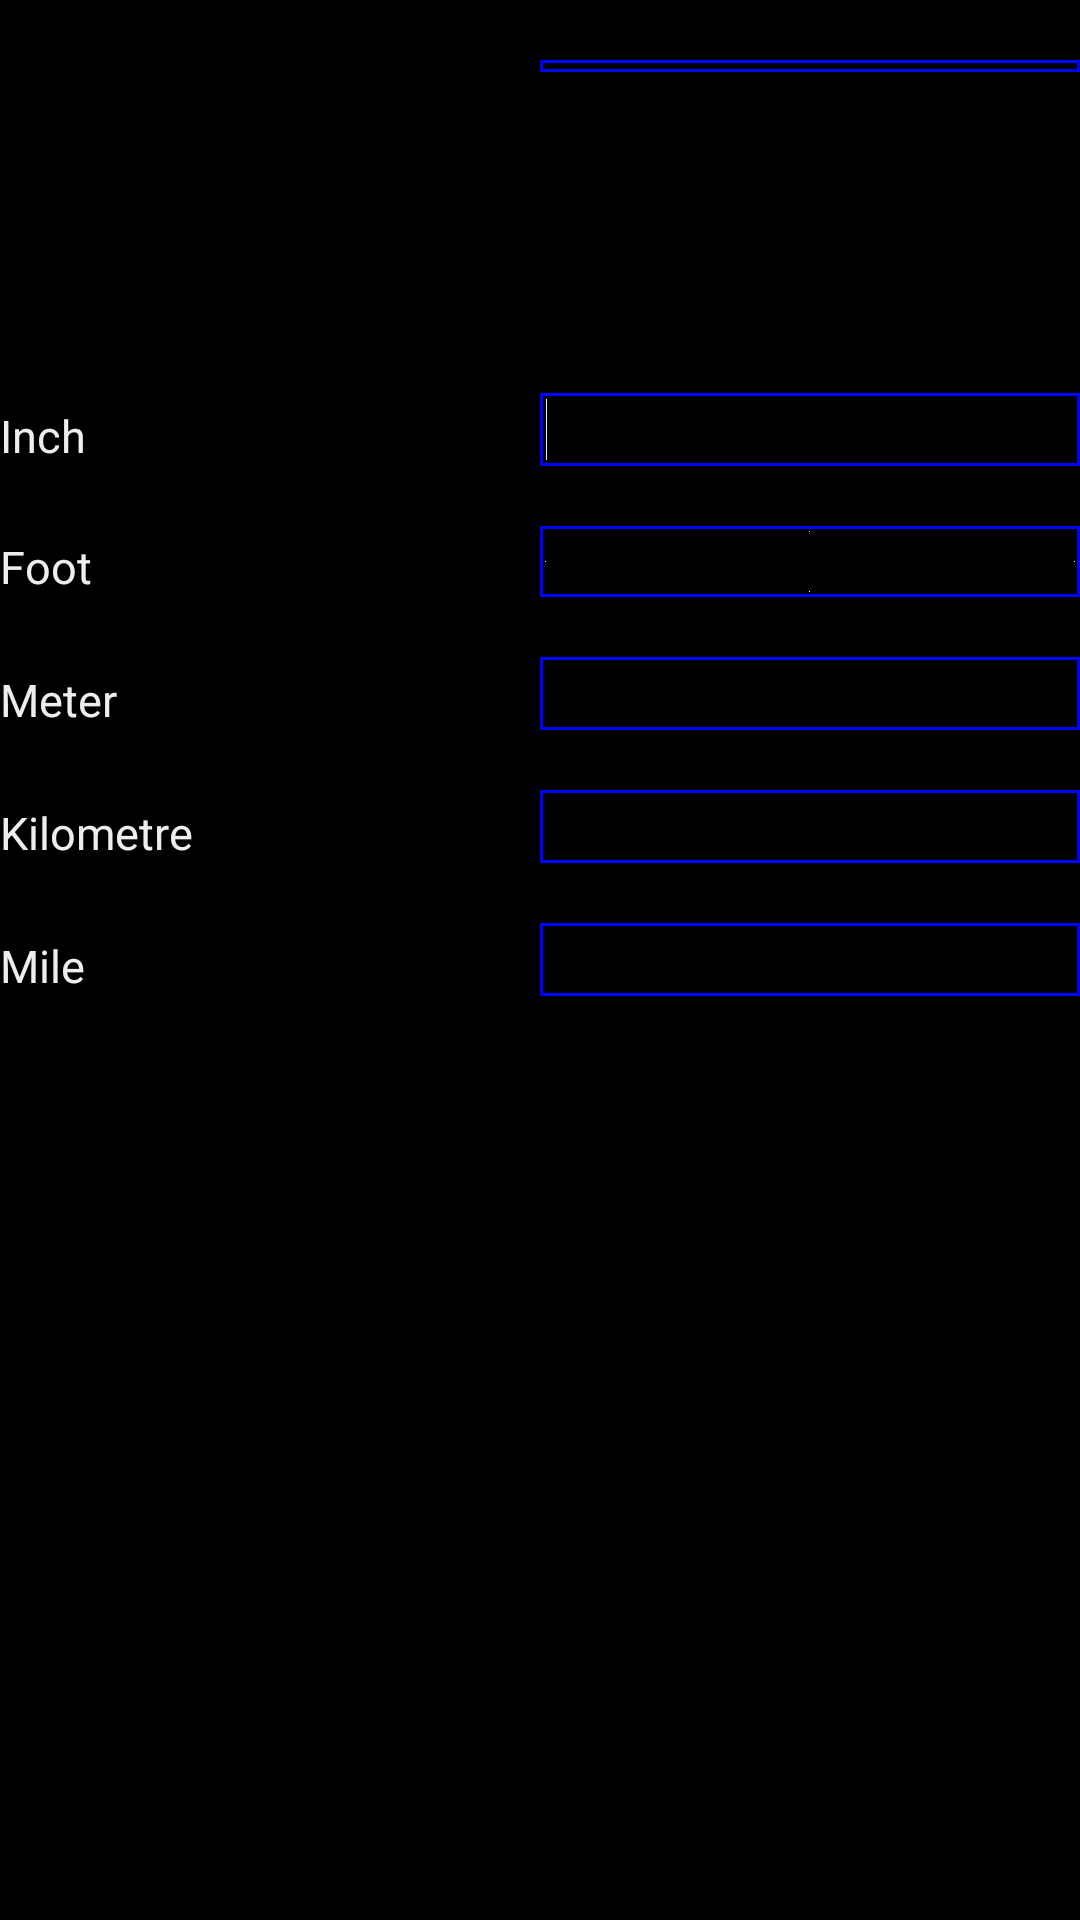

This screen was rendered from an Android layout file. Write that file and the resources it references.
<!-- AndroidManifest.xml: application theme AppTheme -->
<!-- res/layout/activity_main.xml -->
<RelativeLayout xmlns:android="http://schemas.android.com/apk/res/android"
    android:id="@+id/relativeLayout"
    android:layout_width="wrap_content"
    android:layout_height="match_parent"
    android:layout_gravity="center_vertical"
    android:layout_weight=".7"
    android:background="@color/appBackgroundColor">

	

	<Spinner
	    android:id="@+id/mertricselector"
        android:textColor="@color/myColor"
        android:layout_width="180dp"
	    android:layout_height="wrap_content"
	    android:layout_alignParentRight="true"
        android:background="@drawable/edittext_bg"
        android:layout_marginTop="@dimen/layout_marginTop"
        android:textSize="@dimen/text_size"
	    android:prompt="@array/metric_type" />
    
	<TextView
        android:id="@+id/unit1TextView"
        android:layout_width="wrap_content"
        android:layout_height="wrap_content"
        android:layout_alignBottom="@+id/unitTextBox1"
        android:labelFor="@id/unitTextBox1"
        android:textColor="@color/myColor"
        android:textSize="@dimen/text_size"
        android:layout_alignLeft="@+id/unit2TextView"
        android:text="@string/Length_Inches" />
	
	
	
	

    <EditText
        android:id="@+id/unitTextBox5"
        android:layout_width="wrap_content"
        android:layout_height="wrap_content"
        android:layout_alignParentRight="true"
        android:layout_centerVertical="true"
        android:layout_toRightOf="@+id/spinnerselector"
        android:background="@drawable/edittext_bg"
        android:ems="10"
        android:inputType="number|numberDecimal|numberSigned"
        android:layout_marginTop="@dimen/layout_marginTop"
        android:textColor="@color/myColor"
        android:textSize="@dimen/text_size"
        android:textCursorDrawable="@null" >

    </EditText>

    <EditText
        android:id="@+id/unitTextBox4"
        android:layout_width="wrap_content"
        android:layout_height="wrap_content"
        android:layout_above="@+id/unitTextBox5"
        android:layout_alignParentRight="true"
        android:layout_toRightOf="@+id/spinnerselector"
        android:background="@drawable/edittext_bg"
        android:ems="10"
        android:inputType="number|numberDecimal|numberSigned"
        android:layout_marginTop="@dimen/layout_marginTop"
        android:textColor="@color/myColor"
        android:textSize="@dimen/text_size"
        android:textCursorDrawable="@null" />

    <EditText
        android:id="@+id/unitTextBox3"
        android:layout_width="wrap_content"
        android:layout_height="wrap_content"
        android:layout_above="@+id/unitTextBox4"
        android:layout_alignParentRight="true"
        android:layout_toRightOf="@+id/spinnerselector"
        android:background="@drawable/edittext_bg"
        android:ems="10"
        android:inputType="number|numberDecimal|numberSigned"
        android:layout_marginTop="@dimen/layout_marginTop"
        android:textColor="@color/myColor"
        android:textSize="@dimen/text_size"
        android:textCursorDrawable="@null" />

    <EditText
        android:id="@+id/unitTextBox2"
        android:layout_width="wrap_content"
        android:layout_height="wrap_content"
        android:layout_above="@+id/unitTextBox3"
        android:layout_alignParentRight="true"
        android:layout_toRightOf="@+id/spinnerselector"
        android:background="@drawable/edittext_bg"
        android:drawableBottom="@android:color/white"
        android:drawableLeft="@android:color/white"
        android:drawableRight="@android:color/white"
        android:drawableTop="@android:color/white"
        android:ems="10"
        android:inputType="number|numberDecimal|numberSigned"
        android:layout_marginTop="@dimen/layout_marginTop"
        android:textColor="@color/myColor"
        android:textSize="@dimen/text_size"
        android:textCursorDrawable="@null" />

    <EditText
        android:id="@+id/unitTextBox1"
        android:layout_width="wrap_content"
        android:layout_height="wrap_content"
        android:layout_above="@+id/unitTextBox2"
        android:layout_alignLeft="@+id/mertricselector"
        android:layout_alignParentRight="true"
        android:background="@drawable/edittext_bg"
        android:ems="10"
        android:inputType="number|numberDecimal|numberSigned"
        android:textColor="@color/myColor"
        android:textSize="@dimen/text_size"
        android:textCursorDrawable="@null" >

	<requestFocus />
	</EditText>

    <TextView
        android:id="@+id/unit5TextView"
        android:labelFor="@id/unitTextBox5"
        android:layout_width="wrap_content"
        android:layout_height="wrap_content"
        android:layout_alignBottom="@+id/unitTextBox5"
        android:layout_alignParentLeft="true"
        android:textColor="@color/myColor"
        android:textSize="@dimen/text_size"
        android:layout_marginTop="@dimen/layout_marginTop"
        android:text="@string/Length_Miles" />

    <TextView
        android:id="@+id/unit4TextView"
        android:layout_width="wrap_content"
        android:labelFor="@id/unitTextBox4"
        android:layout_height="wrap_content"
        android:layout_above="@+id/unitTextBox5"
        android:layout_alignParentLeft="true"
        android:layout_marginTop="@dimen/layout_marginTop"
        android:textColor="@color/myColor"
        android:textSize="@dimen/text_size"
        android:text="@string/Length_Kilometres" />

    <TextView
        android:id="@+id/unit2TextView"
        android:layout_width="wrap_content"
        android:layout_height="wrap_content"
        android:layout_alignBottom="@+id/unitTextBox2"
        android:layout_alignParentLeft="true"
        android:labelFor="@id/unitTextBox2"
        android:layout_marginTop="@dimen/layout_marginTop"
        android:textSize="@dimen/text_size"
        android:text="@string/Length_Foots"
        android:textColor="@color/myColor" />

    <TextView
        android:id="@+id/unit3TextView"
        android:layout_width="wrap_content"
        android:layout_height="wrap_content"
        android:layout_above="@+id/unitTextBox4"
        android:layout_alignParentLeft="true"
        android:labelFor="@id/unitTextBox3"
        android:layout_marginTop="@dimen/layout_marginTop"
        android:text="@string/Length_Meters"
        android:textSize="@dimen/text_size"
        android:textColor="@color/myColor" />

    <TextView
        android:id="@+id/spinnerselector"
        android:layout_width="wrap_content"
        android:layout_height="wrap_content"
        android:layout_alignBottom="@+id/mertricselector"
        android:layout_alignParentTop="true"
        android:layout_toLeftOf="@+id/mertricselector"
        android:drawableBottom="@android:color/white"
        android:drawableLeft="@android:color/white"
        android:drawableRight="@android:color/white"
        android:drawableTop="@android:color/white"
        android:ems="10"
        android:labelFor="@+id/mertricselector"
        android:layout_marginTop="@dimen/layout_marginTop"
        android:text="@string/UnitList"
        android:textSize="@dimen/text_size"
        android:textColor="#FFFFFF"
        android:textStyle="bold" />

</RelativeLayout>
<!-- resources referenced by this layout -->
<resources>
  <string-array name="metric_type">
          <item>@string/Spinner_Area</item>
          <item>@string/Spinner_DigitalStorage</item>
          <item>@string/Spinner_Length</item>
          <item>@string/Spinner_Temprature</item>
          <item>@string/Spinner_Time</item>
          <item>@string/Spinner_Weight</item>
      </string-array>
  <color name="appBackgroundColor">#000000</color>
  <color name="myColor">#eeeeee</color>
  <dimen name="layout_marginTop">20dp</dimen>
  <dimen name="text_size">15sp</dimen>
  <!-- drawable edittext_bg (drawable-ldpi) -->
  <?xml version="1.0" encoding="UTF-8" ?>
   
  
  <shape xmlns:android="http://schemas.android.com/apk/res/android">
    <solid android:color="#000000" />
    <stroke android:width="1dp" android:color="#0000FF" />   
    <padding android:left="2dp" android:top="2dp" android:right="2dp" android:bottom="2dp" /> 
  </shape>
  <string name="Length_Foots">Foot</string>
  <string name="Length_Inches">Inch</string>
  <string name="Length_Kilometres">Kilometre</string>
  <string name="Length_Meters">Meter</string>
  <string name="Length_Miles">Mile</string>
  <string name="UnitList">Select unit type</string>
  <style name="AppTheme" parent="AppBaseTheme">
          
      </style>
  <string name="Spinner_Area">Area</string>
  <string name="Spinner_DigitalStorage">DigitalStorage</string>
  <string name="Spinner_Length">Length</string>
  <string name="Spinner_Temprature">Temprature</string>
  <string name="Spinner_Time">Time</string>
  <string name="Spinner_Weight">Weight</string>
  <style name="AppBaseTheme" parent="android:Theme.Light">
          
      </style>
</resources>
